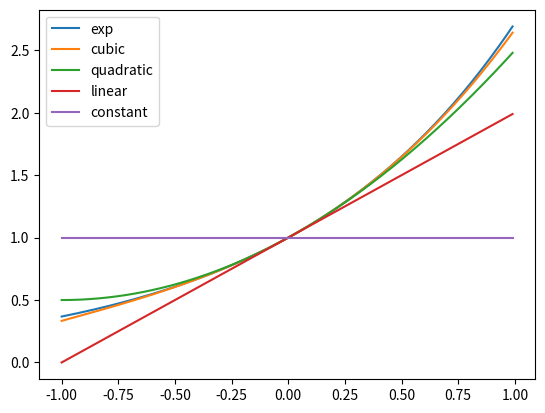
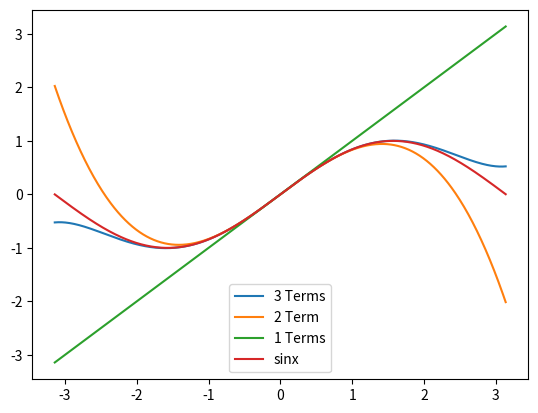
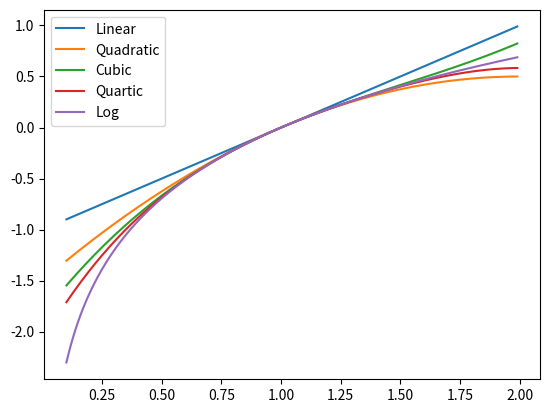

Reproduce these figures in Python, in order.
import matplotlib.pyplot as plt
import numpy as np
import math

# 2.4, 2.5
x = np.arange(-1, 1, 0.01)
y = np.exp(x)
y0 = x / x
y1 = 1 + x
y2 = 1 + x + 0.5 * x**2
y3 = 1 + x + 0.5 * x**2 + 1 / 6 * x**3
exp = plt.plot(x, y, label="exp")
cub = plt.plot(x, y3, label="cubic")
quad = plt.plot(x, y2, label="quadratic")
lin = plt.plot(x, y1, label="linear")
const = plt.plot(x, y0, label="constant")
plt.legend()
plt.show()


# 2.6
def exp_approx(x, n):
    if n < 0:
        raise ValueError("n must be at least 0")
    approximation = 1.0
    for i in range(1, n + 1):  # Start inclusive, stop exclusive
        approximation += x**i / (np.prod(range(1, i + 1)))
    return approximation


print(exp_approx(1, 40))
print("e^-1 =", exp_approx(-1, 40))
acc = np.abs((exp_approx(-1, 40) - np.exp(-1))) / np.exp(-1) * 100
print("Accuracy is:", acc, "%")


def my_exp_approx(x, n):
    if n < 0:
        raise ValueError("n must be at least 0")
    approximation = 1.0
    added = x
    for i in range(1, n + 1):
        approximation += added
        added = added * x / (i + 1)
    return approximation


# 2.10
def sin_approx(x, n):
    if n < 0:
        raise ValueError("n must be at least 0")
    approximation = 0
    for i in range(n):
        approximation += (x ** (2 * i + 1) * ((-1) ** i)) / math.factorial(2 * i + 1)
    return approximation


print(sin_approx(0.5, 10))
print(np.sin(0.5))

x = np.arange(-np.pi, np.pi, 0.01)
y1 = sin_approx(x, 1)
y2 = sin_approx(x, 2)
y3 = sin_approx(x, 3)
sin = np.sin(x)
t5 = plt.plot(x, y3, label="3 Terms")
t3 = plt.plot(x, y2, label="2 Term")
t1 = plt.plot(x, y1, label="1 Terms")
sinplot = plt.plot(x, sin, label="sinx")
plt.legend()
plt.show()


# 2.12
def log_approx(x, n):
    if n < 0:
        raise ValueError("n must be at least 0")
    approximation = 0
    for i in range(1, n + 1):
        approximation += (((x - 1) ** i) * (-1) ** (i + 1)) / i
    return approximation


print(log_approx(0.9, 10))
print(np.log(0.9))

x = np.arange(0.1, 2, 0.01)
log = np.log(x)
y1 = log_approx(x, 1)
y2 = log_approx(x, 2)
y3 = log_approx(x, 3)
y4 = log_approx(x, 4)
t1 = plt.plot(x, y1, label="Linear")
t2 = plt.plot(x, y2, label="Quadratic")
t3 = plt.plot(x, y3, label="Cubic")
t4 = plt.plot(x, y4, label="Quartic")
logplot = plt.plot(x, log, label="Log")
plt.legend()
plt.show()
